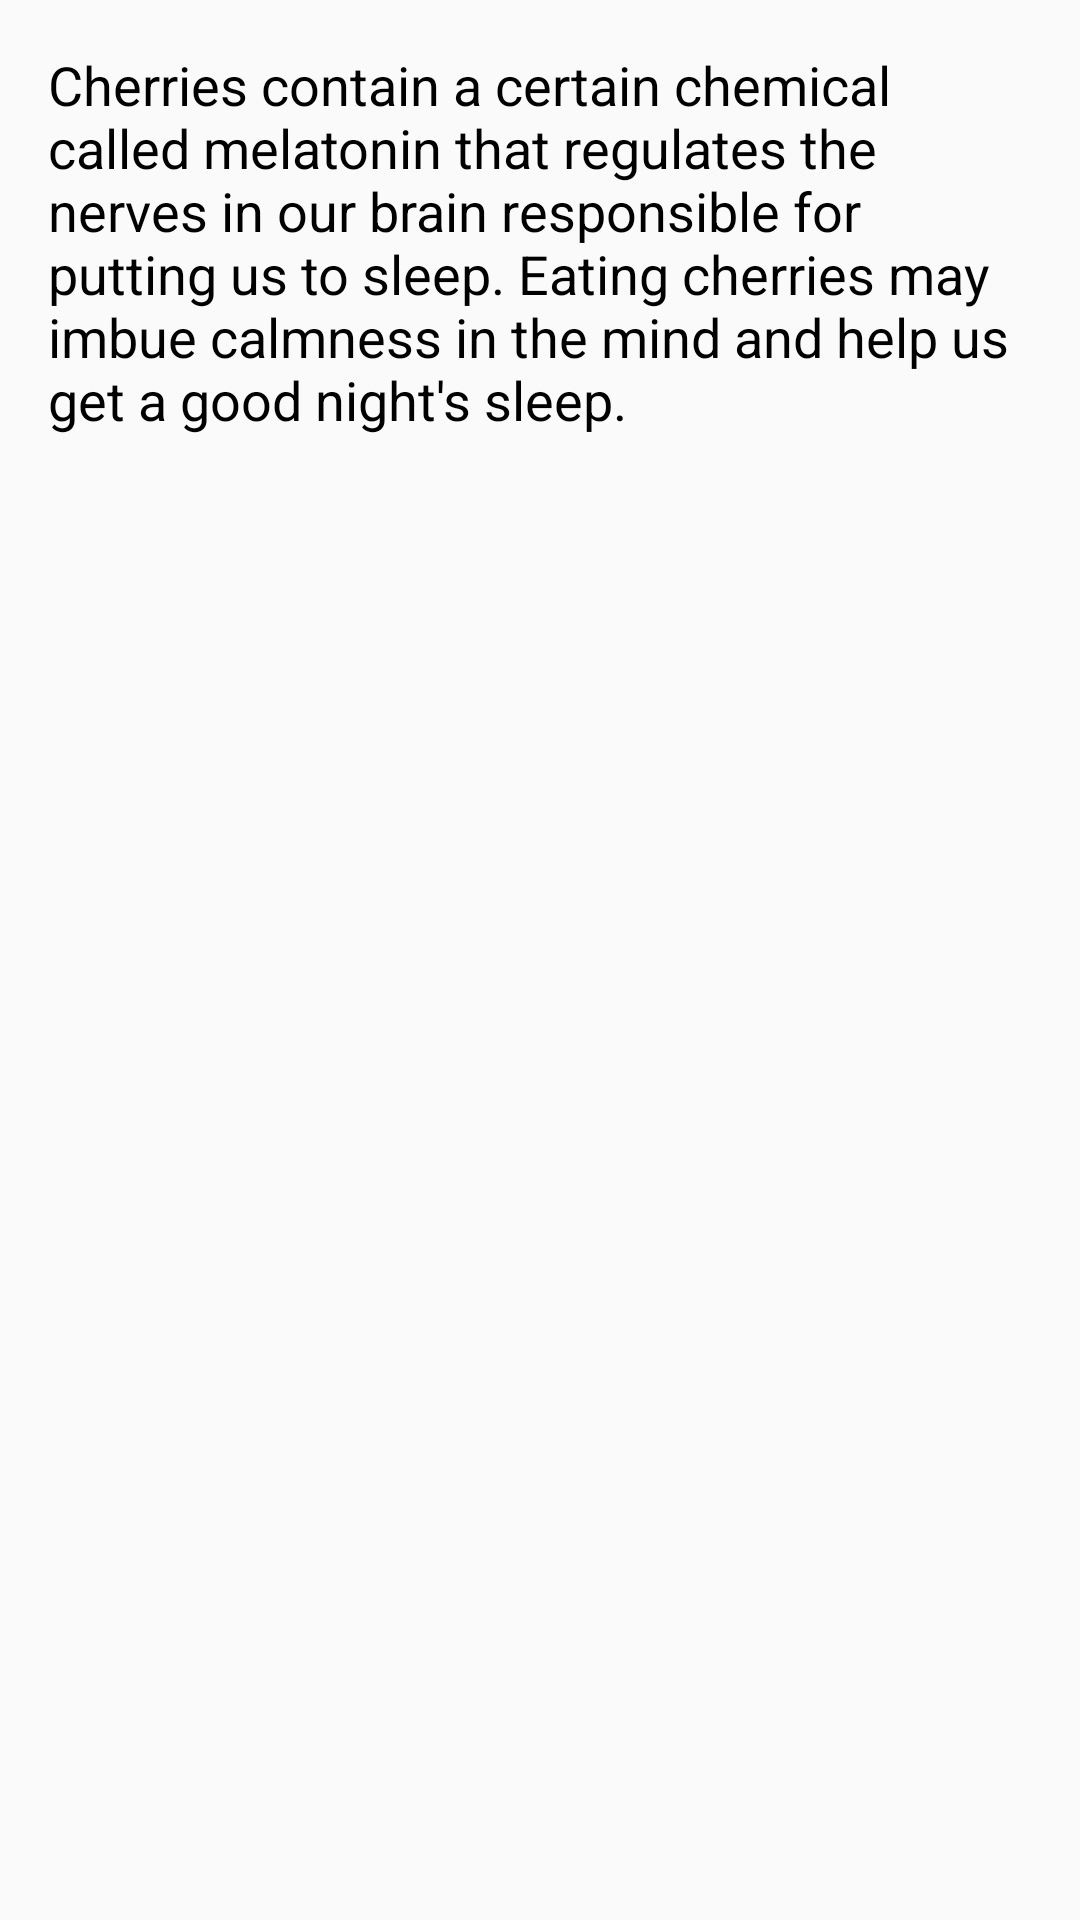

Produce the Android XML layout that renders to this screen, including the resource entries it uses.
<!-- AndroidManifest.xml: application theme AppTheme -->
<!-- res/layout/activity_3.xml -->
<RelativeLayout xmlns:android="http://schemas.android.com/apk/res/android"
    xmlns:tools="http://schemas.android.com/tools"
    android:id="@+id/container"
    android:layout_width="match_parent"
    android:layout_height="match_parent"
    tools:context=".Activity3"
    tools:ignore="MergeRootFrame">

    <TextView
        android:layout_width="match_parent"
        android:layout_height="wrap_content"
        android:text="@string/activity3_content"
        android:padding="16dp"
        android:textColor="@color/textColorSecondary"
        android:textSize="@dimen/descriptionText" />

    <LinearLayout
        android:layout_width="match_parent"
        android:layout_height="wrap_content"
        android:layout_alignParentBottom="true"
        android:orientation="vertical">

        <LinearLayout
            android:id="@+id/banner_container5"
            android:layout_width="match_parent"
            android:layout_height="wrap_content"
            android:orientation="vertical" />

        <LinearLayout
            android:id="@+id/banner_container6"
            android:layout_width="match_parent"
            android:layout_height="wrap_content"
            android:orientation="vertical" />

    </LinearLayout>

</RelativeLayout>
<!-- resources referenced by this layout -->
<resources>
  <color name="textColorSecondary">#000000</color>
  <dimen name="descriptionText">18sp</dimen>
  <string name="activity3_content">Cherries contain a certain chemical called melatonin that regulates the nerves in our brain responsible for putting us to sleep. Eating cherries may imbue calmness in the mind and help us get a good night\'s sleep.</string>
  <style name="AppTheme" parent="Theme.AppCompat.Light.DarkActionBar">
          
          <item name="colorPrimary">@color/colorPrimary</item>
          <item name="colorPrimaryDark">@color/colorPrimaryDark</item>
          <item name="colorAccent">@color/colorAccent</item>
          <item name="android:windowAnimationStyle">@style/CustomActivityAnimation</item>
      </style>
  <color name="colorPrimary">#790604</color>
  <color name="colorPrimaryDark">#490000</color>
  <color name="colorAccent">#AF3E2D</color>
  <style name="CustomActivityAnimation" parent="@android:style/Animation.Activity">
          <item name="android:activityOpenEnterAnimation">@anim/slide_in_right</item>
          <item name="android:activityOpenExitAnimation">@anim/slide_out_left</item>
          <item name="android:activityCloseEnterAnimation">@anim/slide_in_left</item>
          <item name="android:activityCloseExitAnimation">@anim/slide_out_right</item>
      </style>
</resources>
